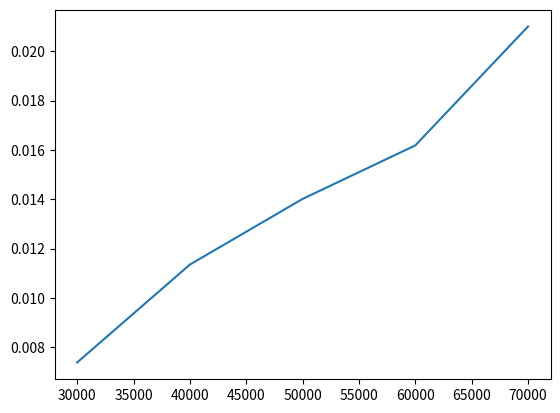

Write the Python code that produced this figure.
#COUNTINGSORT
import time
import random
import matplotlib.pyplot as plt
tempos=[]

def geraVetor(tam):
    vetor = list(range(tam,0,-1))
    random.shuffle(vetor)
    return vetor

def sort(vetor, maximo):
    antes=time.time()
    count(vetor, maximo)
    depois=time.time()
    return (depois-antes)

def count(vetor, maximo):
  count = [0] * (maximo+1)
  vetorOrdenada = [None] * len(vetor)
  for i in range(len(vetor)):
    count[vetor[i]] += 1
  for i in range(1, maximo+1):
    count[i] += count[i-1] 
  for i in range(len(vetor)):
    vetorOrdenada[count[vetor[i]]-1] = vetor[i]
    count[vetor[i]] -= 1
  
  
vetor = [30000,40000,50000,60000,70000]

for i in range(len(vetor)):
  tempo=sort(geraVetor(vetor[i]),vetor[i])
  tempos.append(tempo)

plt.plot(vetor,tempos)
plt.show()
